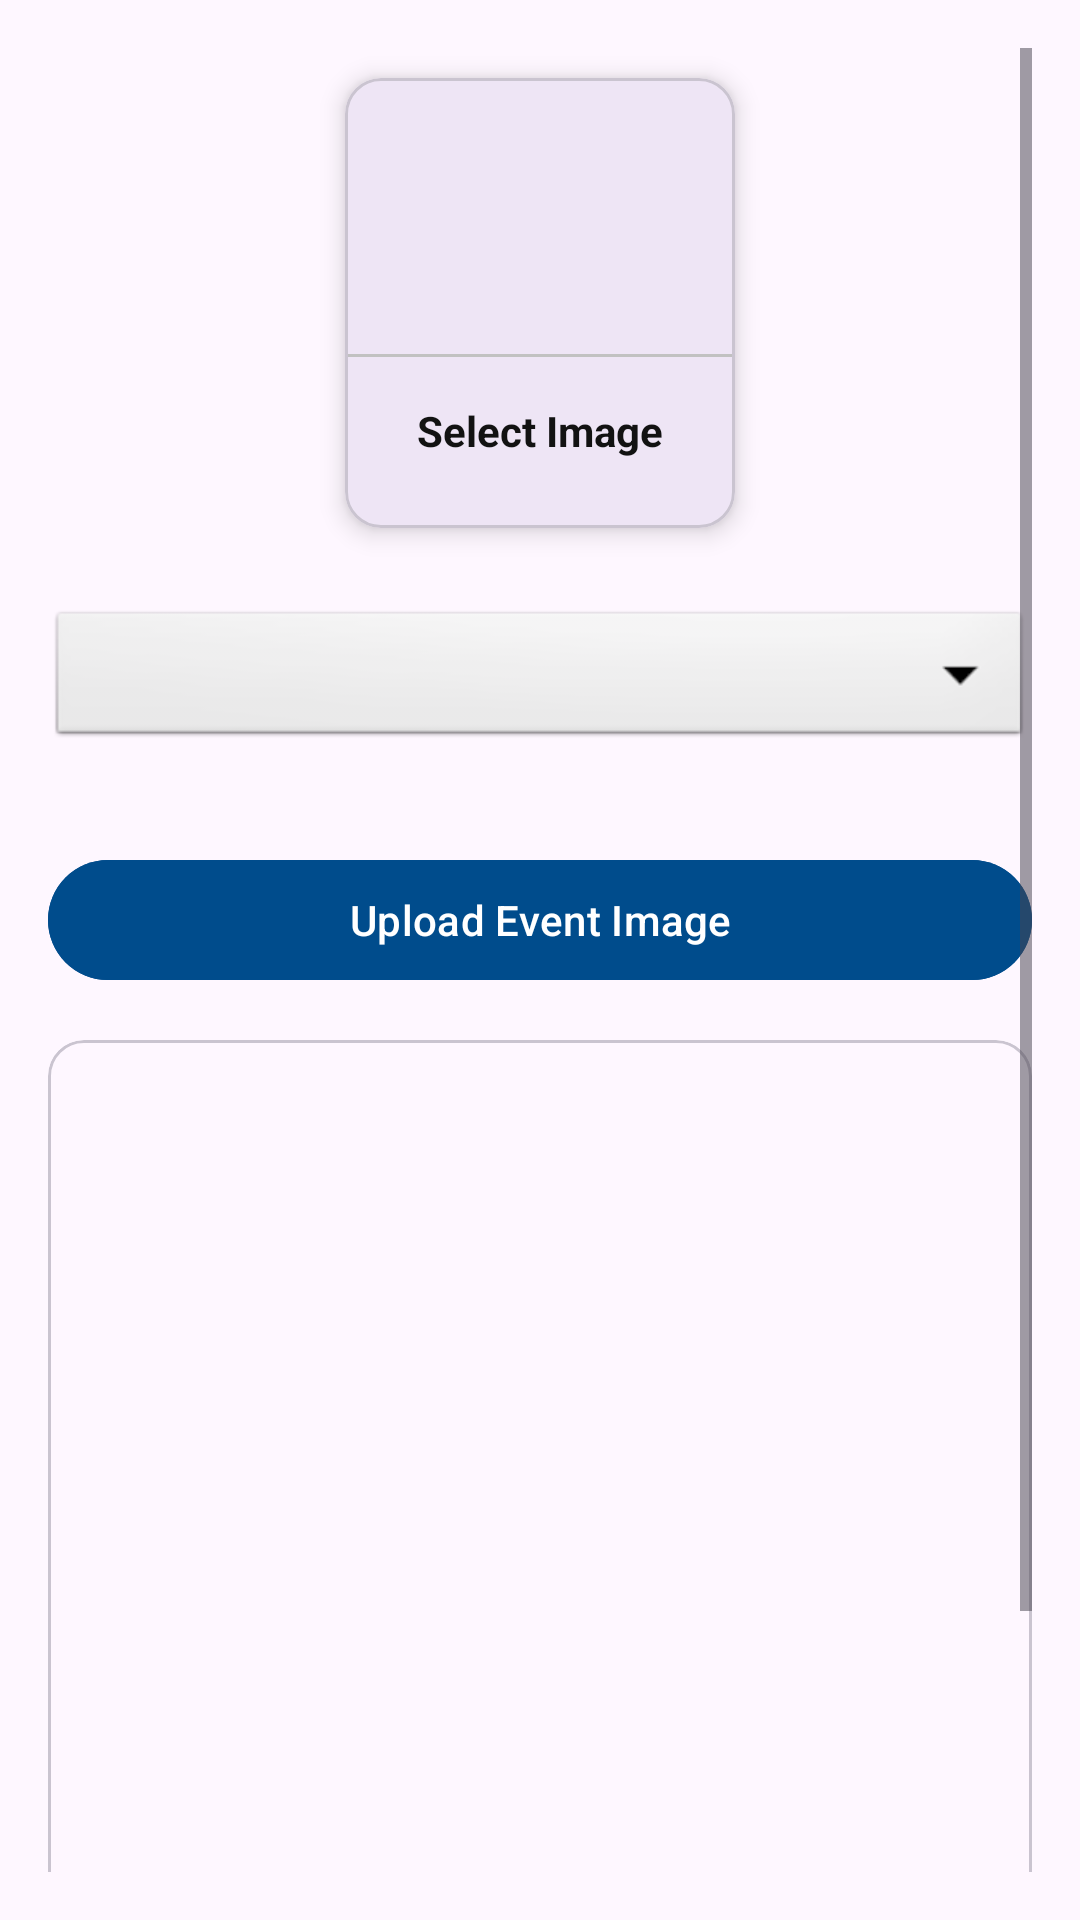

Here is an Android app screen rendered from its layout file. Give the layout XML and the strings, colors and styles it references.
<!-- AndroidManifest.xml: application theme Theme.SMARTCAMPUS -->
<!-- res/layout/activity_upload_image.xml -->
<?xml version="1.0" encoding="utf-8"?>
<ScrollView xmlns:android="http://schemas.android.com/apk/res/android"
    xmlns:app="http://schemas.android.com/apk/res-auto"
    xmlns:tools="http://schemas.android.com/tools"
    android:layout_width="match_parent"
    android:padding="16dp"
    android:layout_height="wrap_content"
    tools:context=".UploadImage">

    <LinearLayout
        android:layout_width="match_parent"
        android:layout_height="wrap_content"
        android:orientation="vertical">

        <com.google.android.material.card.MaterialCardView
            android:id="@+id/addGalleryImage"
            android:layout_width="130dp"
            android:layout_height="150dp"
            android:layout_gravity="center"
            android:layout_margin="10dp"
            app:cardElevation="5dp">

            <LinearLayout
                android:layout_width="match_parent"
                android:layout_height="match_parent"
                android:orientation="vertical"
                android:gravity="center">

                <ImageView
                    android:layout_width="64dp"
                    android:layout_height="64dp"
                    android:background="@drawable/circle_purple"
                    android:padding="15dp"
                    android:src="@drawable/ic_image" />

                <View
                    android:layout_width="match_parent"
                    android:layout_height="1dp"
                    android:layout_marginTop="10dp"
                    android:background="@color/lightGray" />

                <TextView
                    android:layout_width="wrap_content"
                    android:layout_height="wrap_content"
                    android:layout_marginTop="10dp"
                    android:padding="5dp"
                    android:text="Select Image"
                    android:textColor="@color/textColor"
                    android:textStyle="bold" />

            </LinearLayout>

        </com.google.android.material.card.MaterialCardView>

        <Spinner
            android:layout_width="match_parent"
            android:layout_height="wrap_content"
            android:id="@+id/image_category"
            android:spinnerMode="dropdown"
            android:background="@android:drawable/btn_dropdown"
            android:gravity="center"
            android:layout_marginVertical="16dp"/>


        <com.google.android.material.button.MaterialButton
            android:id="@+id/uploadImageBtn"
            android:layout_width="match_parent"
            android:layout_height="wrap_content"
            android:layout_marginTop="16dp"
            android:backgroundTint="@color/colorPrimaryDark"
            android:text="Upload Event Image"
            android:textAllCaps="false" />

        <com.google.android.material.card.MaterialCardView
            android:layout_width="match_parent"
            android:layout_height="400dp"
            android:layout_marginTop="16dp">

            <ImageView
                android:id="@+id/galleryImageView"
                android:layout_width="match_parent"
                android:layout_height="match_parent"
                android:scaleType="centerCrop" />

        </com.google.android.material.card.MaterialCardView>

    </LinearLayout>

</ScrollView>
<!-- resources referenced by this layout -->
<resources>
  <color name="colorPrimaryDark">#004c8c</color>
  <color name="lightGray">#c1c1c1</color>
  <color name="textColor">#121212</color>
  <style name="Theme.SMARTCAMPUS" parent="Base.Theme.SMARTCAMPUS" />
  <style name="Base.Theme.SMARTCAMPUS" parent="Theme.Material3.DayNight">
          
          
      </style>
</resources>
